Photos from the image-classification dataset "split" in the GitHub repository abi131205/EYE_SCLERA_DETECTION. Its 2 classes are: jaundice, normal.

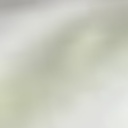
Label: jaundice

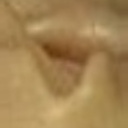
Label: normal

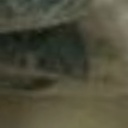
Label: normal

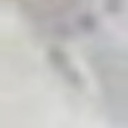
Label: normal

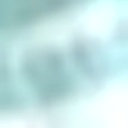
Label: normal

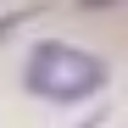
Label: jaundice
